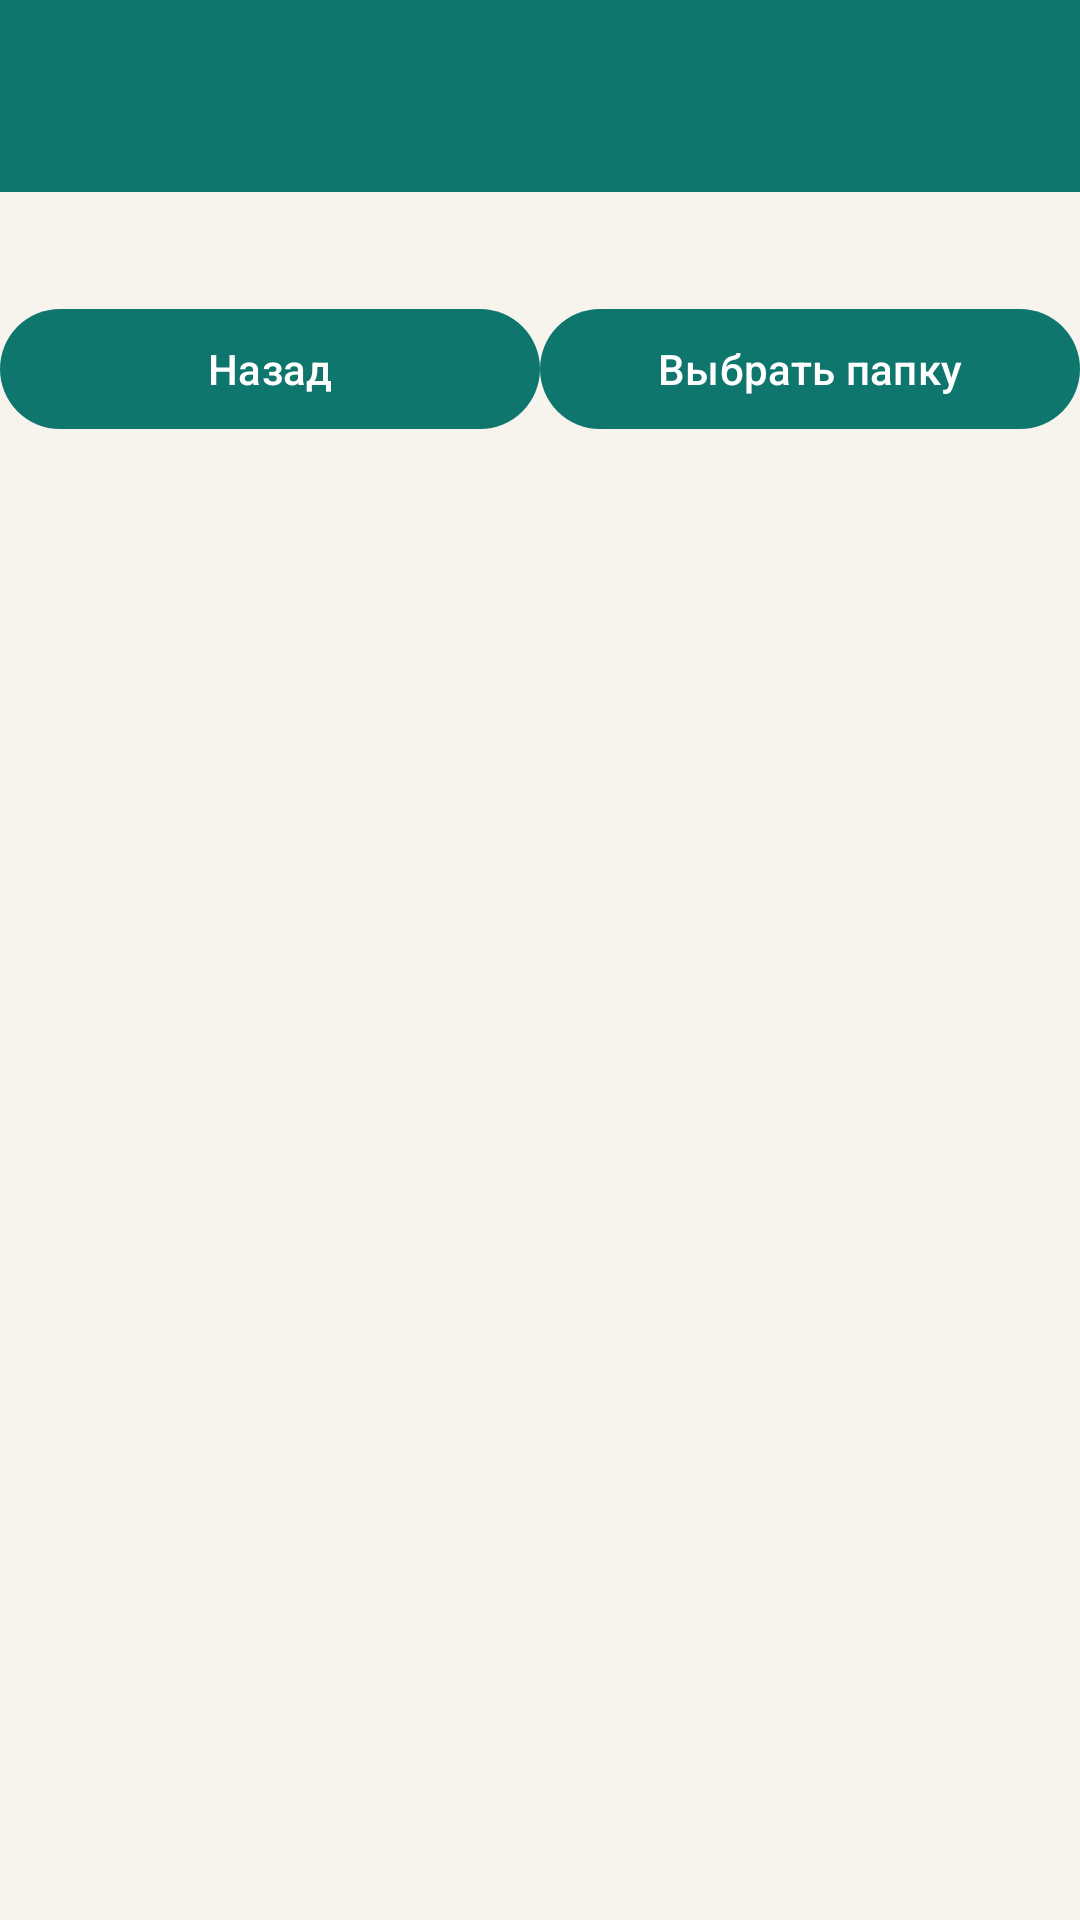

Here is an Android app screen rendered from its layout file. Give the layout XML and the strings, colors and styles it references.
<!-- AndroidManifest.xml: application theme Theme.ZIOffice -->
<!-- res/layout/activity_cloud_browse.xml -->
<?xml version="1.0" encoding="utf-8"?>
<LinearLayout xmlns:android="http://schemas.android.com/apk/res/android" android:orientation="vertical" android:layout_width="match_parent" android:layout_height="match_parent" android:background="@color/paper">
    <com.google.android.material.appbar.MaterialToolbar android:id="@+id/toolbar" android:layout_width="match_parent" android:layout_height="wrap_content" android:background="@color/teal_700" android:titleTextColor="#FFFFFF" android:navigationIcon="?attr/homeAsUpIndicator"/>
    <TextView android:id="@+id/pathView" android:padding="8dp" android:textColor="@color/muted" android:layout_width="match_parent" android:layout_height="wrap_content"/>
    <LinearLayout android:orientation="horizontal" android:layout_width="match_parent" android:layout_height="wrap_content">
        <com.google.android.material.button.MaterialButton android:id="@+id/btnUp" android:text="Назад" android:layout_width="0dp" android:layout_weight="1" android:layout_height="wrap_content"/>
        <com.google.android.material.button.MaterialButton android:id="@+id/btnSaf" android:text="Выбрать папку" android:layout_width="0dp" android:layout_weight="1" android:layout_height="wrap_content"/>
    </LinearLayout>
    <ScrollView android:layout_width="match_parent" android:layout_height="match_parent">
        <LinearLayout android:id="@+id/fileList" android:orientation="vertical" android:layout_width="match_parent" android:layout_height="wrap_content"/>
    </ScrollView>
</LinearLayout>
<!-- resources referenced by this layout -->
<resources>
  <color name="muted">#78716C</color>
  <color name="paper">#F7F4EE</color>
  <color name="teal_700">#0F766E</color>
  <style name="Theme.ZIOffice" parent="Theme.Material3.DayNight.NoActionBar">
          <item name="colorPrimary">@color/teal_700</item>
          <item name="android:statusBarColor">@color/teal_900</item>
          <item name="android:navigationBarColor">@color/paper</item>
          <item name="android:windowBackground">@color/paper</item>
      </style>
  <color name="teal_900">#134E4A</color>
</resources>
